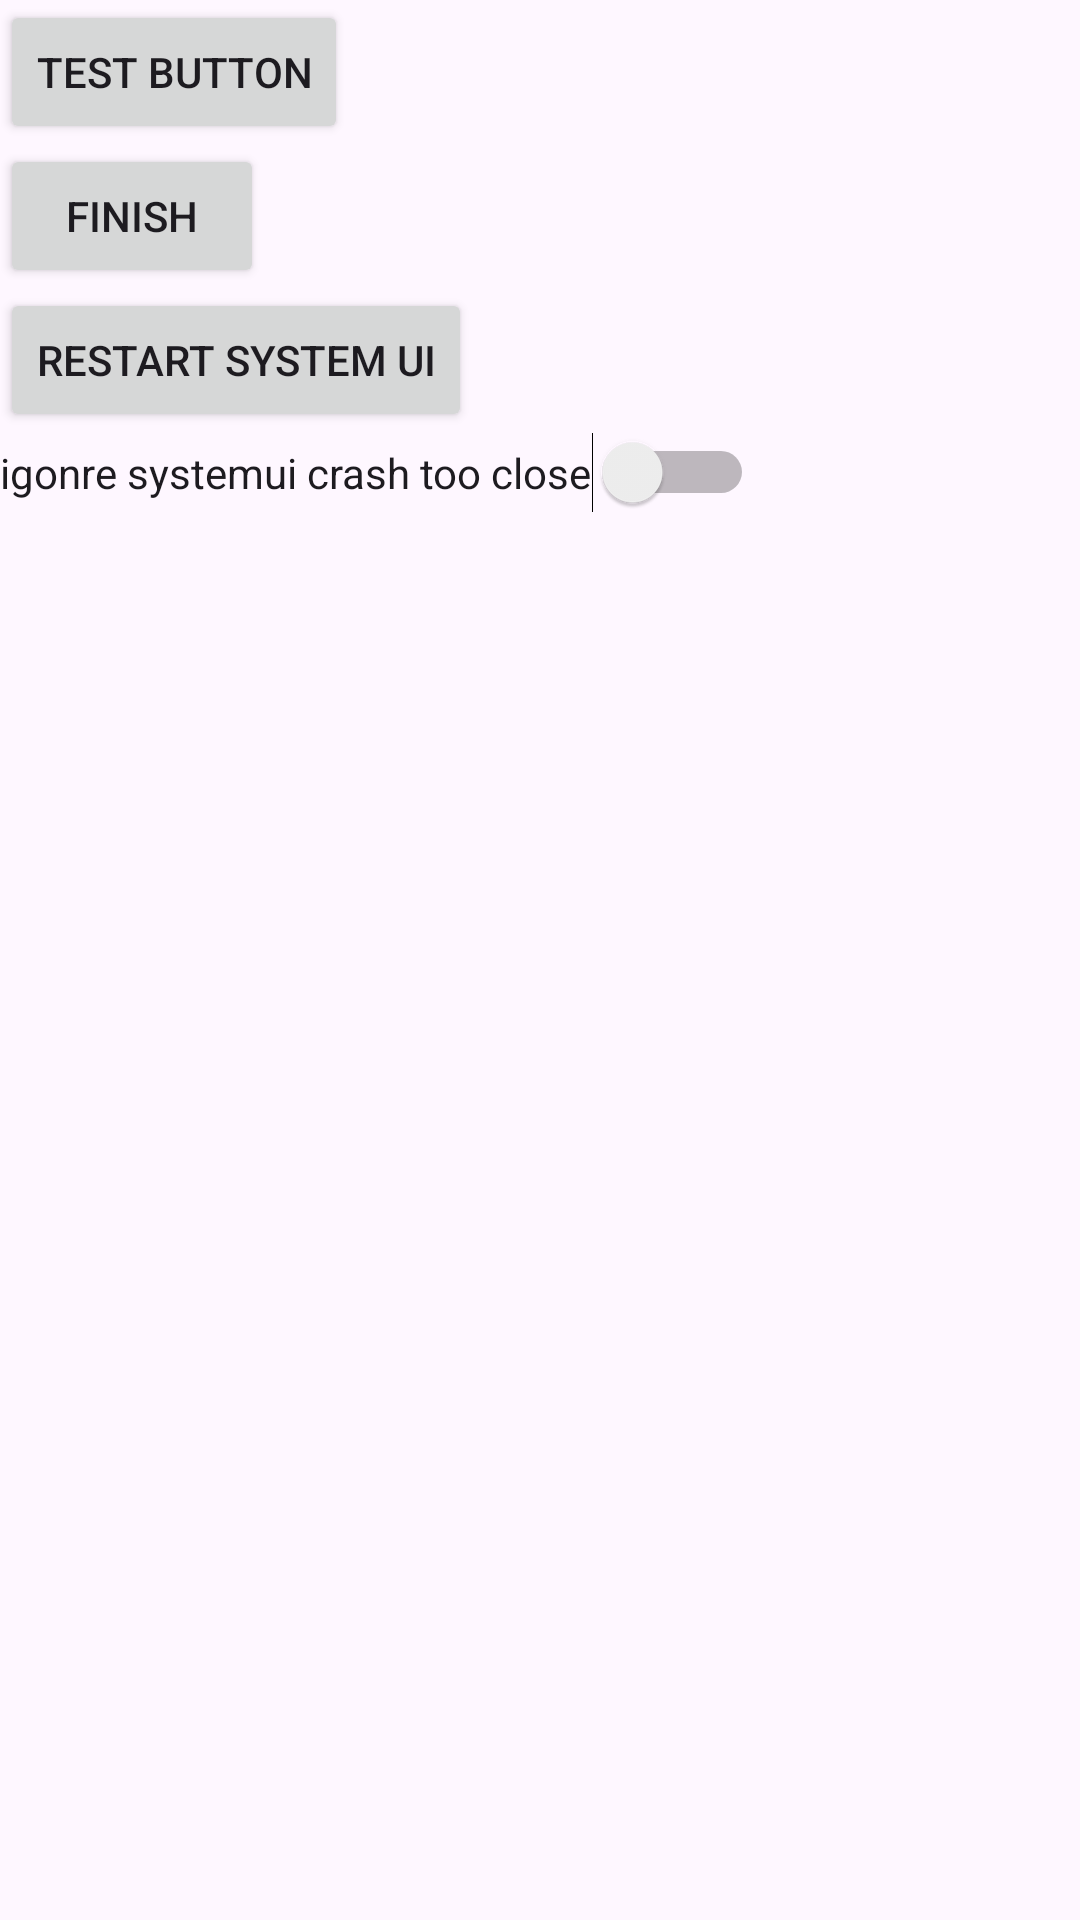

This screen was rendered from an Android layout file. Write that file and the resources it references.
<!-- AndroidManifest.xml: application theme Theme.YAYAMF -->
<!-- res/layout/activity_test.xml -->
<?xml version="1.0" encoding="utf-8"?>
<LinearLayout xmlns:android="http://schemas.android.com/apk/res/android"
    android:layout_width="match_parent"
    android:layout_height="match_parent"
    android:orientation="vertical">

    <Button
        android:id="@+id/btn1"
        android:layout_width="wrap_content"
        android:layout_height="wrap_content"
        android:text="Test Button" />

    <Button
        android:id="@+id/btn2"
        android:layout_width="wrap_content"
        android:layout_height="wrap_content"
        android:text="finish" />
    <Button
        android:id="@+id/btn3"
        android:text="restart system ui"
        android:layout_width="wrap_content"
        android:layout_height="wrap_content" />

    <Switch
        android:text="igonre systemui crash too close"
        android:id="@+id/switch1"
        android:layout_width="wrap_content"
        android:layout_height="wrap_content" />

</LinearLayout>
<!-- resources referenced by this layout -->
<resources>
  <style name="Theme.YAYAMF" parent="Theme.Material3.DayNight.NoActionBar">
          <item name="android:navigationBarColor">@android:color/transparent</item>
          <item name="android:enforceNavigationBarContrast">false</item>
          <item name="android:windowLightNavigationBar">true</item>
          <item name="android:statusBarColor">@android:color/transparent</item>
          <item name="android:enforceStatusBarContrast">false</item>
          <item name="android:windowLightStatusBar">true</item>
      </style>
</resources>
